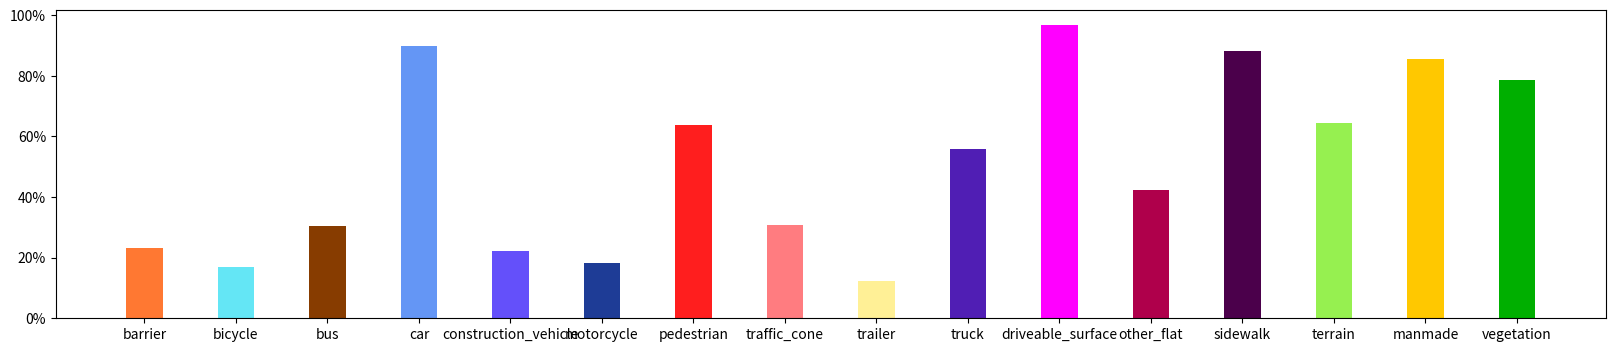

Generate this figure with matplotlib: (Note: this script raises an exception after producing the figure.)
import matplotlib.pyplot as plt
from matplotlib.ticker import FuncFormatter
import numpy as np

# 定义类别和对应的数量
categories = ['barrier', 'bicycle', 'bus', 'car','construction_vehicle','motorcycle','pedestrian','traffic_cone',
              'trailer','truck','driveable_surface','other_flat','sidewalk','terrain','manmade','vegetation']
values = [0.23182931, 0.1697, 0.30390, 0.8969, 0.22282, 
            0.182, 0.638,0.30629, 0.1237, 0.5572,0.9677,0.42475658,0.8831,0.64352, 0.85584, 0.7848]

# 设置颜色和透明度
colors = [(255, 120, 50), (100, 230, 245), (135, 60, 0),(100, 150, 245),(100, 80, 250),(30, 60, 150),(255, 30, 30),(255, 124, 128),
          (255, 240, 150),(80, 30, 180),(255, 0, 255),(175, 0, 75),(75, 0, 75),(150, 240, 80),(255, 200, 0),(0, 175, 0)]
alpha = [1.0, 1.0, 1.0,1.0,1.0,1.0, 1.0, 1.0,1.0,1.0,1.0, 1.0, 1.0,1.0,1.0,1.0]

# 自定义百分制格式
def to_percent(y, position):
    return "{:.0%}".format(y)

plt.figure(figsize=(20, 4))
# 处理其他类别
for i in range(0, len(categories)):
    plt.bar(categories[i], values[i], color=(colors[i][0]/255, colors[i][1]/255, colors[i][2]/255), alpha=alpha[i], width=0.4)

# 设置y轴的百分制格式
plt.gca().yaxis.set_major_formatter(FuncFormatter(to_percent))

plt.show()

plt.savefig('../work_dirs/figure_4b.jpg', format='jpg', dpi=300)
# plt.show()
